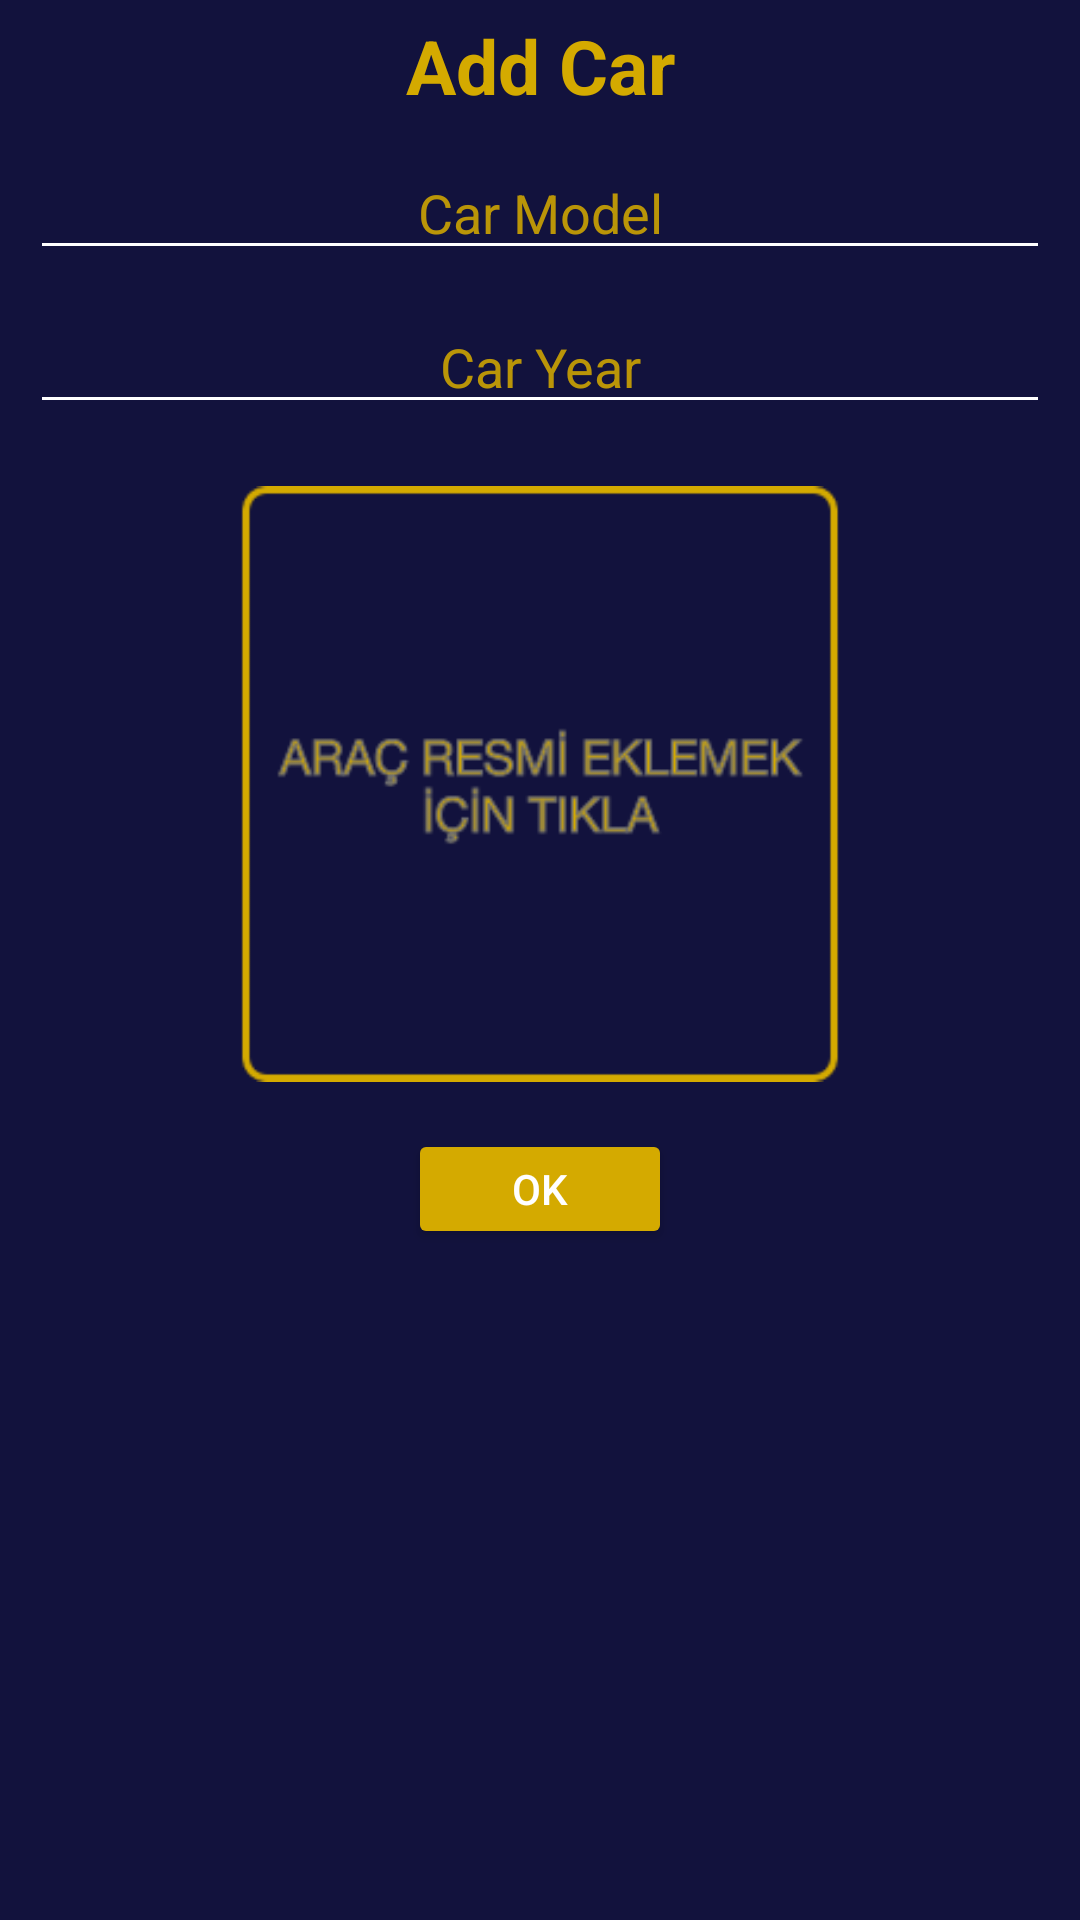

Layout XML and referenced resources for this Android screen:
<!-- AndroidManifest.xml: application theme Theme.Design.NoActionBar -->
<!-- res/layout/dialog_admin_add_car.xml -->
<?xml version="1.0" encoding="utf-8"?>
<LinearLayout
    xmlns:android="http://schemas.android.com/apk/res/android"
    android:layout_width="350dp"
    android:layout_height="wrap_content"
    android:orientation="vertical"
    android:layout_gravity="center"
    android:background="@color/main1"
    android:padding="5dp"
    >

    <TextView
        android:layout_width="match_parent"
        android:layout_height="wrap_content"
        android:text="@string/add_car"
        android:textSize="25sp"
        android:textColor="@color/main2"
        android:textStyle="bold"
        android:gravity="center"
        />

    <EditText
        android:id="@+id/dialog_admin_add_car_modeledit"
        android:layout_width="match_parent"
        android:layout_height="wrap_content"
        android:hint="@string/car_model"
        android:textColorHint="@color/hint"
        android:textColor="@color/main2"
        android:gravity="center"
        android:layout_marginTop="10dp"
        android:layout_marginHorizontal="5dp"
        android:backgroundTint="@color/main3"
        android:inputType="textCapWords"
        />

    <EditText
        android:id="@+id/dialog_admin_add_car_yearedit"
        android:layout_width="match_parent"
        android:layout_height="wrap_content"
        android:hint="@string/car_year"
        android:textColorHint="@color/hint"
        android:textColor="@color/main2"
        android:gravity="center"
        android:layout_marginTop="10dp"
        android:layout_marginHorizontal="5dp"
        android:backgroundTint="@color/main3"
        android:inputType="number"
        />

    <ImageView
        android:id="@+id/dialog_admin_add_car_image"
        android:layout_width="200dp"
        android:layout_height="200dp"
        android:layout_gravity="center"
        android:src="@drawable/tikla"
        android:layout_marginTop="20dp"
        />

    <Button
        android:id="@+id/dialog_admin_add_car_okbutton"
        android:layout_width="wrap_content"
        android:layout_height="40dp"
        android:layout_marginTop="15dp"
        android:layout_gravity="center"
        android:backgroundTint="@color/main2"
        android:text="@string/okey"
        />
</LinearLayout>
<!-- resources referenced by this layout -->
<resources>
  <color name="hint">#DDD4AA00</color>
  <color name="main1">#12123D</color>
  <color name="main2">#D4AA00</color>
  <color name="main3">#FFFFFF</color>
  <!-- drawable tikla: png bitmap (drawable, 9489 bytes) -->
  <string name="add_car">Add Car</string>
  <string name="car_model">Car Model</string>
  <string name="car_year">Car Year</string>
  <string name="okey">OK</string>
</resources>
